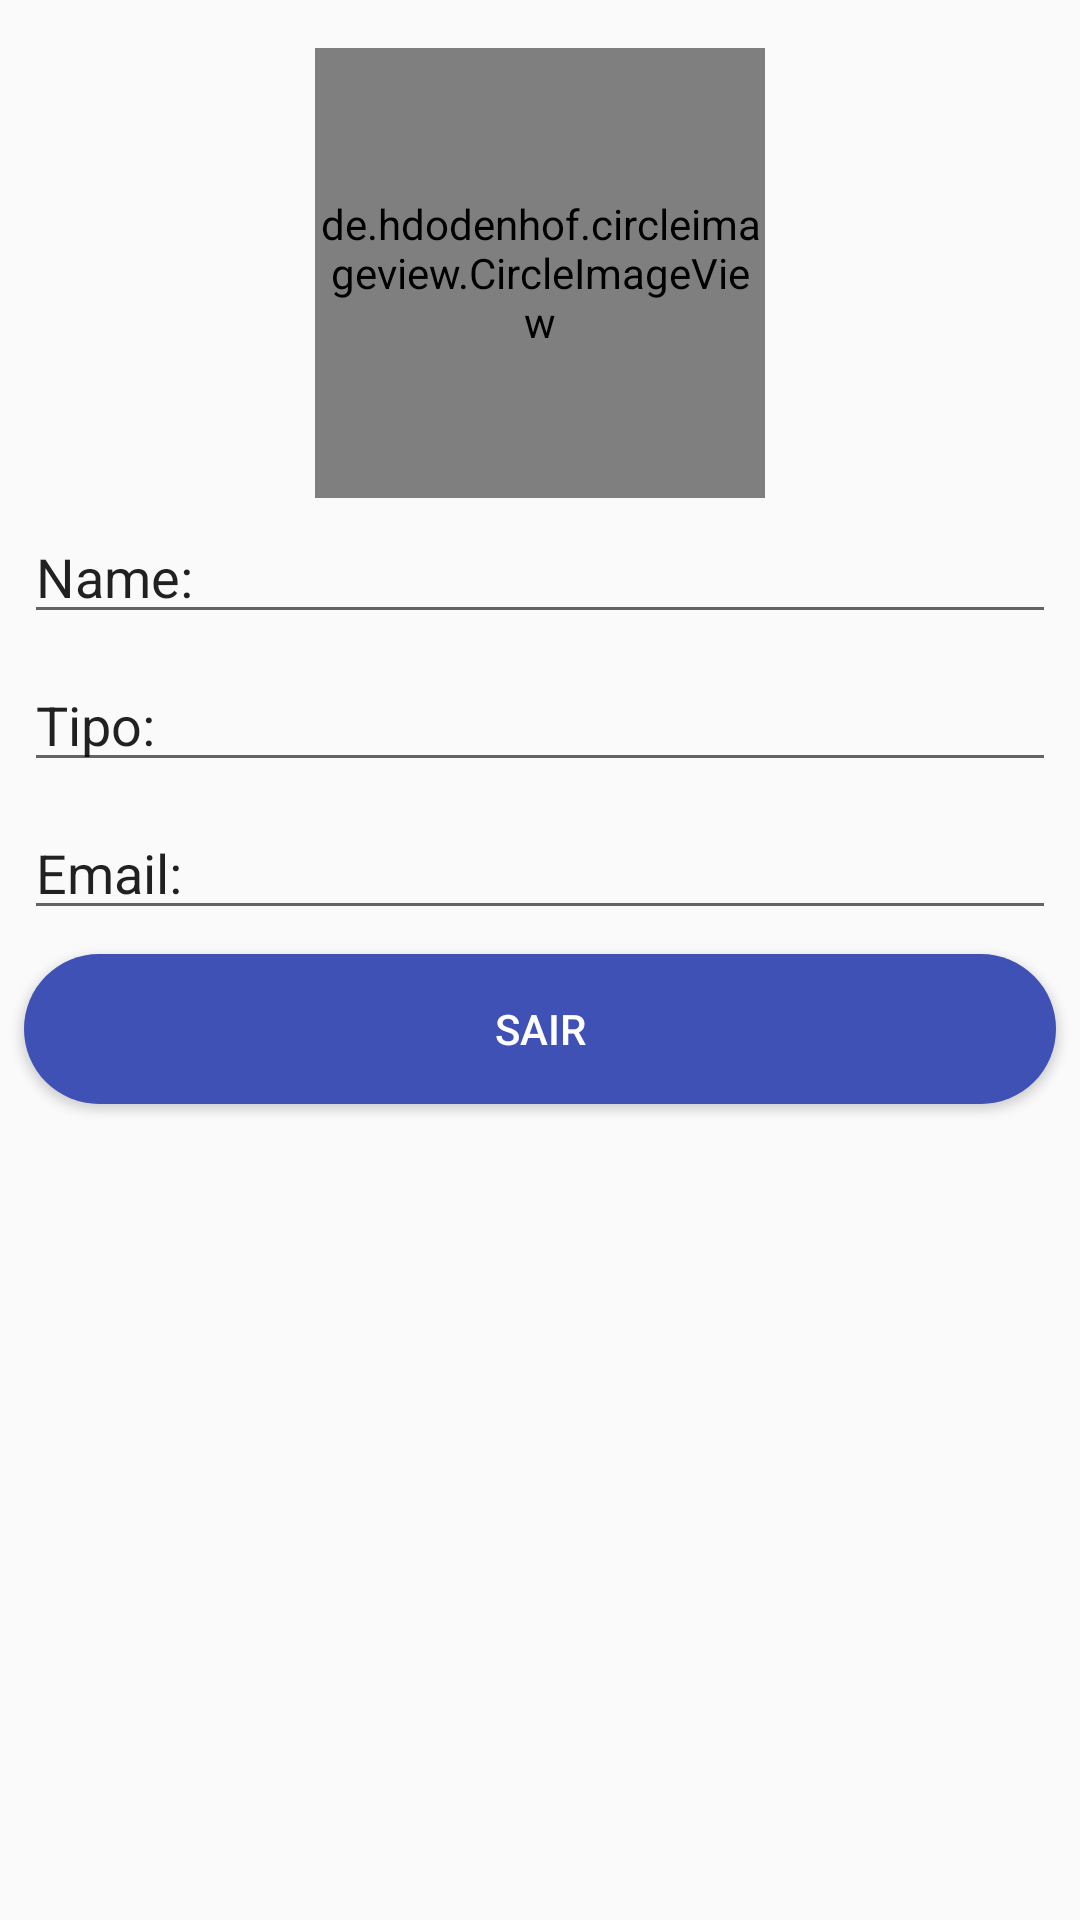

Here is an Android app screen rendered from its layout file. Give the layout XML and the strings, colors and styles it references.
<!-- AndroidManifest.xml: application theme AppTheme -->
<!-- res/layout/activity_profile.xml -->
<?xml version="1.0" encoding="utf-8"?>
<android.support.constraint.ConstraintLayout xmlns:android="http://schemas.android.com/apk/res/android"
    xmlns:app="http://schemas.android.com/apk/res-auto"
    xmlns:tools="http://schemas.android.com/tools"
    android:layout_width="match_parent"
    android:layout_height="match_parent"
    tools:context=".view.ProfileActivity">


    <EditText
        android:id="@+id/editEmail"
        android:layout_width="match_parent"
        android:layout_height="wrap_content"
        android:layout_marginStart="8dp"
        android:layout_marginLeft="8dp"
        android:layout_marginTop="8dp"
        android:layout_marginEnd="8dp"
        android:layout_marginRight="8dp"
        android:text="Email: "
        app:layout_constraintEnd_toEndOf="parent"
        app:layout_constraintHorizontal_bias="1.0"
        app:layout_constraintStart_toStartOf="parent"
        app:layout_constraintTop_toBottomOf="@+id/typeUser" />

    <Button
        android:id="@+id/bnt_logout"
        android:layout_width="0dp"
        android:layout_height="50dp"
        android:layout_marginStart="8dp"
        android:layout_marginLeft="8dp"
        android:layout_marginTop="8dp"
        android:layout_marginEnd="8dp"
        android:layout_marginRight="8dp"
        android:background="@drawable/bg_buttom_rounded"
        android:text="Sair"
        android:textColor="@android:color/white"
        app:layout_constraintEnd_toEndOf="parent"
        app:layout_constraintHorizontal_bias="1.0"
        app:layout_constraintStart_toStartOf="parent"
        app:layout_constraintTop_toBottomOf="@+id/editEmail" />

    <de.hdodenhof.circleimageview.CircleImageView
        android:id="@+id/photoProfile"
        app:civ_border_color="@color/colorPrimary"
        android:layout_width="150dp"
        android:layout_height="150dp"
        android:layout_marginStart="8dp"
        android:layout_marginLeft="8dp"
        android:layout_marginTop="16dp"
        android:layout_marginEnd="8dp"
        android:layout_marginRight="8dp"
        app:civ_border_width="2dp"
        app:layout_constraintBottom_toBottomOf="@+id/btn_selected_photo"
        app:layout_constraintEnd_toEndOf="parent"
        app:layout_constraintStart_toStartOf="parent"
        app:layout_constraintTop_toTopOf="parent" />

    <Button
        android:id="@+id/btn_selected_photo"
        android:layout_width="150dp"
        android:layout_height="150dp"
        android:layout_marginTop="16dp"
        android:background="@drawable/bg_button_img_rounded"
        android:alpha="0"
        android:text="Foto"
        android:textColor="@android:color/white"
        android:textStyle="bold"
        app:layout_constraintEnd_toEndOf="parent"
        app:layout_constraintStart_toStartOf="parent"
        app:layout_constraintTop_toTopOf="parent" />

    <EditText
        android:id="@+id/userNameEdit"
        android:layout_width="match_parent"
        android:layout_height="wrap_content"
        android:layout_marginStart="8dp"
        android:layout_marginLeft="8dp"
        android:layout_marginTop="4dp"
        android:layout_marginEnd="8dp"
        android:layout_marginRight="8dp"
        android:text="Name: "
        app:layout_constraintEnd_toEndOf="parent"
        app:layout_constraintHorizontal_bias="0.0"
        app:layout_constraintStart_toStartOf="parent"
        app:layout_constraintTop_toBottomOf="@+id/photoProfile" />

    <EditText
        android:id="@+id/typeUser"
        android:layout_width="match_parent"
        android:layout_height="wrap_content"
        android:layout_marginStart="8dp"
        android:layout_marginLeft="8dp"
        android:layout_marginTop="8dp"
        android:layout_marginEnd="8dp"
        android:layout_marginRight="8dp"
        android:text="Tipo: "
        app:layout_constraintEnd_toEndOf="parent"
        app:layout_constraintHorizontal_bias="1.0"
        app:layout_constraintStart_toStartOf="parent"
        app:layout_constraintTop_toBottomOf="@+id/userNameEdit" />

</android.support.constraint.ConstraintLayout>
<!-- resources referenced by this layout -->
<resources>
  <color name="colorPrimary">#3F51B5</color>
  <!-- drawable bg_buttom_rounded (drawable) -->
  <?xml version="1.0" encoding="utf-8"?>
  <shape xmlns:android="http://schemas.android.com/apk/res/android">
          <solid android:color="@color/colorPrimary"></solid>
              <corners android:radius="25dp"></corners>
  
  </shape>
  <!-- drawable bg_button_img_rounded (drawable) -->
  <?xml version="1.0" encoding="utf-8"?>
  <shape xmlns:android="http://schemas.android.com/apk/res/android">
  
      <solid android:color="@color/colorPrimary"></solid>
      <corners android:radius="150dp"></corners>
  
  </shape>
  <style name="AppTheme" parent="Theme.AppCompat.Light.DarkActionBar">
          
          <item name="colorPrimary">@color/colorPrimary</item>
          <item name="colorPrimaryDark">@color/colorPrimaryDark</item>
          <item name="colorAccent">@color/colorAccent</item>
      </style>
  <color name="colorPrimaryDark">#303F9F</color>
  <color name="colorAccent">#FF4081</color>
</resources>
